The GitHub repository sujankunku/AI_INTERNSHIP_VIT_2023 contains a labelled image folder "data" with 2 categories: crack, non-crack. Examples follow, each with its label.

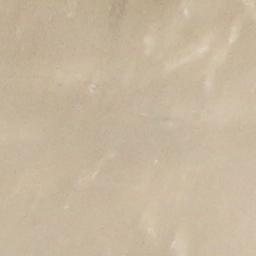
Label: non-crack

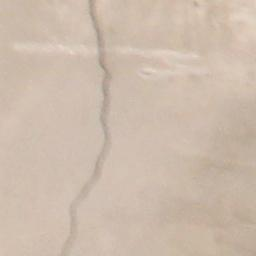
Label: crack

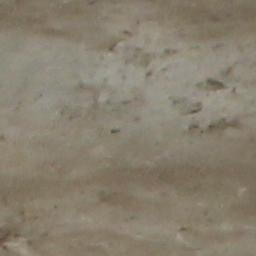
Label: non-crack

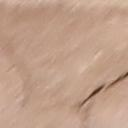
Label: crack

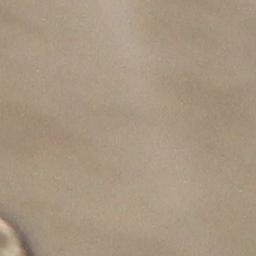
Label: non-crack

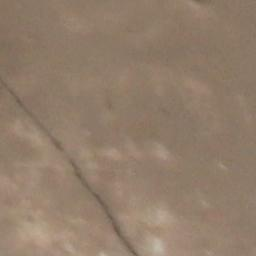
Label: crack
